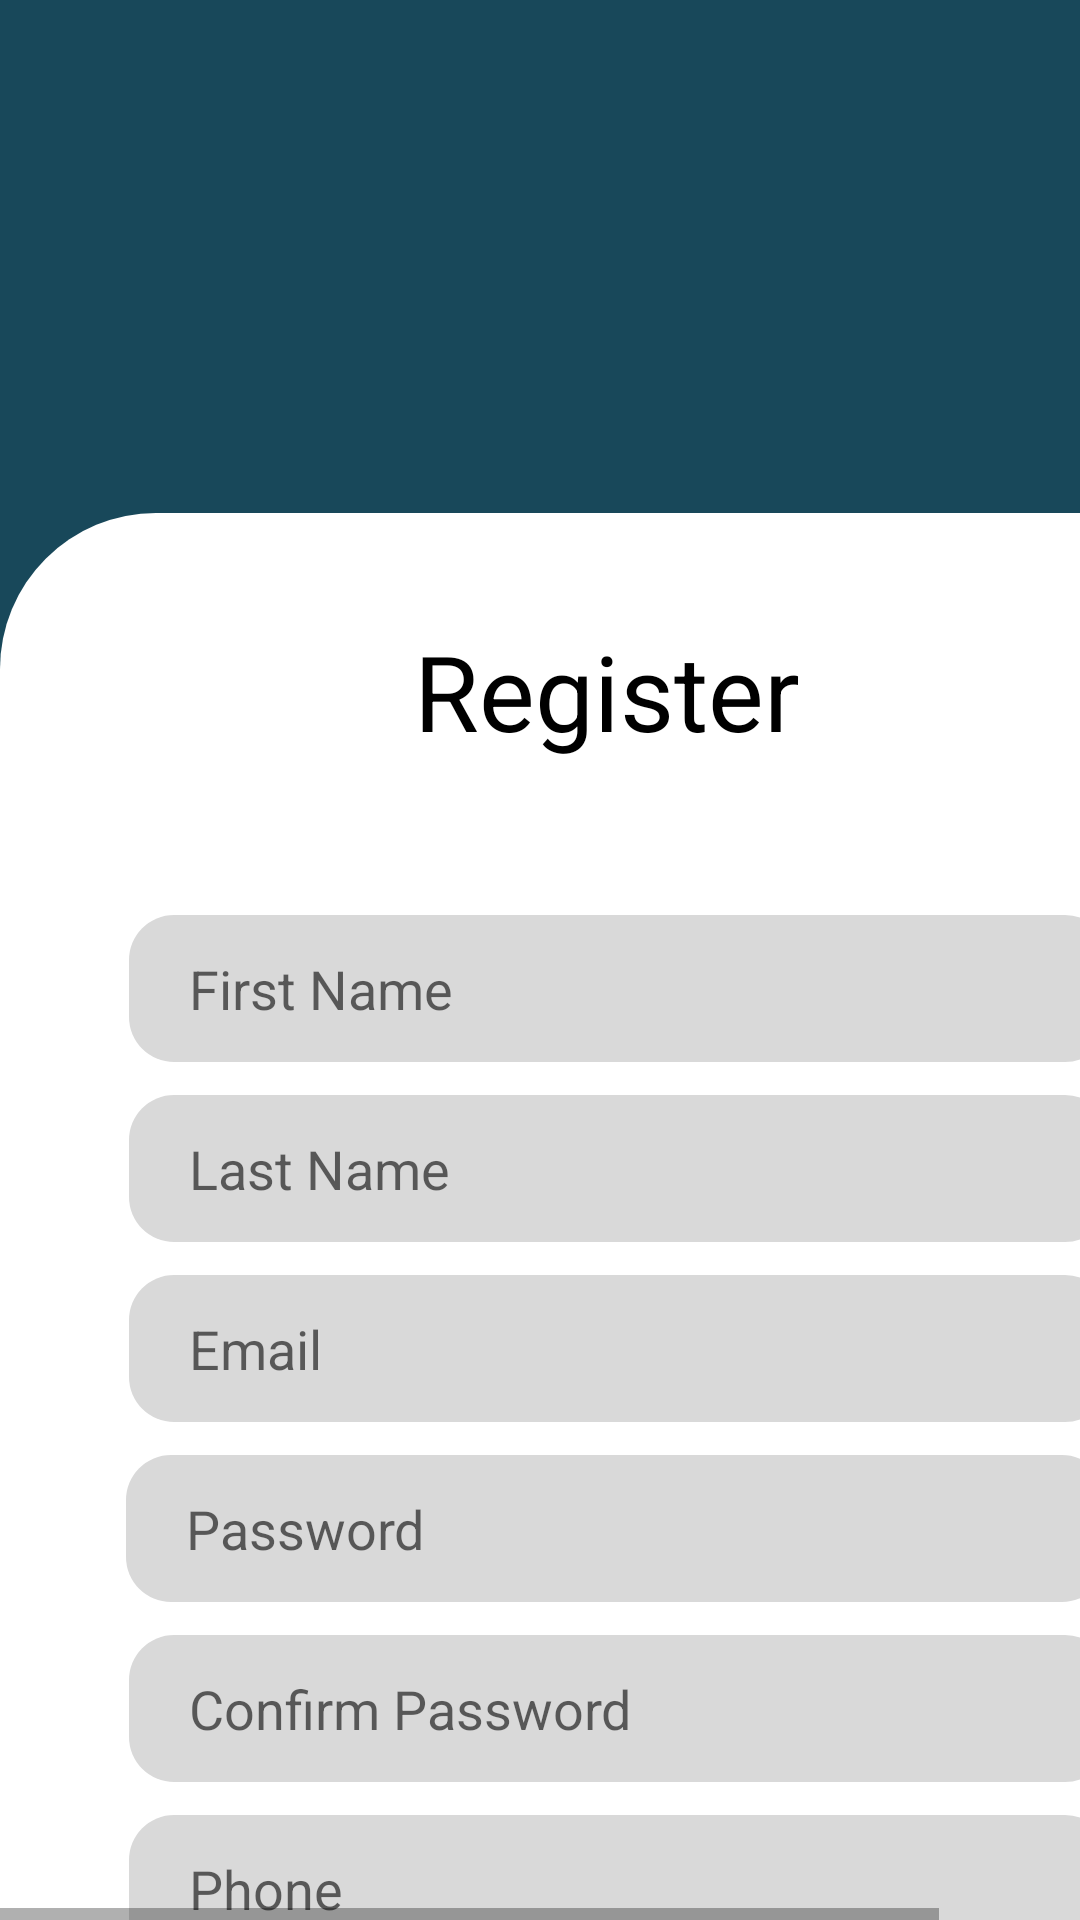

Android layout source for this screen:
<!-- AndroidManifest.xml: application theme Theme.NavigationDrawer -->
<!-- res/layout/activity_register.xml -->
<?xml version="1.0" encoding="utf-8"?>
<androidx.constraintlayout.widget.ConstraintLayout xmlns:android="http://schemas.android.com/apk/res/android"
    xmlns:app="http://schemas.android.com/apk/res-auto"
    xmlns:tools="http://schemas.android.com/tools"
    android:layout_width="match_parent"
    android:layout_height="match_parent"
    tools:context=".Register">

    <LinearLayout
        android:layout_width="match_parent"
        android:layout_height="match_parent"
        android:orientation="vertical">

    <HorizontalScrollView
        xmlns:android="http://schemas.android.com/apk/res/android"
        xmlns:tools="http://schemas.android.com/tools"
        android:layout_width="match_parent"
        android:layout_height="wrap_content" >

        <ScrollView android:id="@+id/register"
            android:layout_width="wrap_content"
            android:layout_height="match_parent" >

            <RelativeLayout android:id="@+id/content_container"
                android:layout_width="wrap_content"
                android:layout_height="wrap_content" >



                <RelativeLayout android:id="@+id/register"
                    android:layout_marginTop="0dp"
                    android:layout_marginStart="0dp"
                    android:layout_width="wrap_content"
                    android:layout_height="wrap_content"
                    >

                    <View
                        android:id="@+id/view"
                        android:layout_width="414dp"
                        android:layout_height="896dp"
                        android:layout_marginStart="0dp"
                        android:layout_marginTop="0dp"
                        android:background="@color/lavender" />

                    <View
                        android:id="@+id/shape3"
                        android:layout_width="414dp"
                        android:layout_height="725dp"
                        android:layout_marginStart="0dp"
                        android:layout_marginTop="171dp"
                        android:background="@drawable/shape3" />


                    <RelativeLayout android:id="@+id/sign_in_button_ek1"
                        android:layout_marginTop="752dp"
                        android:layout_marginStart="126dp"
                        android:layout_width="wrap_content"
                        android:layout_height="wrap_content"
                        >

                        <androidx.appcompat.widget.AppCompatButton
                            android:id="@+id/regBtn"
                            android:layout_width="162dp"
                            android:layout_height="50dp"
                            android:layout_marginStart="0dp"
                            android:layout_marginTop="0dp"
                            android:background="@drawable/shape2"
                            android:text="Register"
                            android:textAllCaps="false"
                            android:textColor="@color/white"
                            android:textSize="20sp" />

                    </RelativeLayout>


                    <RelativeLayout
                        android:id="@+id/password_ek1"
                        android:layout_marginTop="485dp"
                        android:layout_marginStart="42dp"
                        android:layout_width="wrap_content"
                        android:layout_height="wrap_content"
                        >

                        <EditText
                            android:id="@+id/password"
                            android:layout_width="327dp"
                            android:layout_height="49dp"
                            android:layout_marginStart="0dp"
                            android:layout_marginTop="0dp"
                            android:background="@drawable/img_btn1"
                            android:hint="Password"
                            android:inputType="textPassword"
                            android:paddingStart="20dp" />

                    </RelativeLayout>


                    <RelativeLayout android:id="@+id/confirm_password"
                        android:layout_marginTop="545dp"
                        android:layout_marginStart="43dp"
                        android:layout_width="wrap_content"
                        android:layout_height="wrap_content"
                        >

                        <EditText
                            android:id="@+id/confirmPwd"
                            android:layout_width="327dp"
                            android:layout_height="49dp"
                            android:layout_marginStart="0dp"
                            android:layout_marginTop="0dp"
                            android:background="@drawable/img_btn1"
                            android:hint="Confirm Password"
                            android:inputType="textPassword"
                            android:paddingStart="20dp" />


                    </RelativeLayout>


                    <RelativeLayout android:id="@+id/phonee"
                        android:layout_marginTop="605dp"
                        android:layout_marginStart="43dp"
                        android:layout_width="wrap_content"
                        android:layout_height="wrap_content"
                        >

                        <EditText
                            android:id="@+id/phone"
                            android:background="@drawable/img_btn1"
                            android:layout_marginStart="0dp"
                            android:layout_marginTop="0dp"
                            android:layout_width="327dp"
                            android:layout_height="49dp"
                            android:hint="Phone"
                            android:inputType="phone"
                            android:paddingStart="20dp"/>

                    </RelativeLayout>


                    <RelativeLayout android:id="@+id/nic_pass"
                        android:layout_marginTop="665dp"
                        android:layout_marginStart="43dp"
                        android:layout_width="wrap_content"
                        android:layout_height="wrap_content"
                        >

                        <EditText
                            android:id="@+id/NicPassport"
                            android:background="@drawable/img_btn1"
                            android:layout_marginStart="0dp"
                            android:layout_marginTop="0dp"
                            android:layout_width="327dp"
                            android:layout_height="49dp"
                            android:hint="NIC or Passport Number"
                            android:inputType="text"
                            android:paddingStart="20dp"/>

                    </RelativeLayout>


                    <RelativeLayout android:id="@+id/fn"
                        android:layout_marginTop="305dp"
                        android:layout_marginStart="43dp"
                        android:layout_width="wrap_content"
                        android:layout_height="wrap_content"
                        >

                        <EditText
                            android:id="@+id/firstname"
                            android:layout_width="327dp"
                            android:layout_height="49dp"
                            android:layout_marginStart="0dp"
                            android:layout_marginTop="0dp"
                            android:background="@drawable/img_btn1"
                            android:hint="First Name"
                            android:inputType="textPersonName"
                            android:paddingStart="20dp" />


                    </RelativeLayout>


                    <RelativeLayout android:id="@+id/ln"
                        android:layout_marginTop="365dp"
                        android:layout_marginStart="43dp"
                        android:layout_width="wrap_content"
                        android:layout_height="wrap_content"
                        >

                        <EditText
                            android:id="@+id/lastname"
                            android:layout_width="327dp"
                            android:layout_height="49dp"
                            android:layout_marginStart="0dp"
                            android:layout_marginTop="0dp"
                            android:hint="Last Name"
                            android:inputType="textPersonName"
                            android:paddingStart="20dp"
                            android:background="@drawable/img_btn1" />

                    </RelativeLayout>


                    <RelativeLayout android:id="@+id/emaill"
                        android:layout_marginTop="425dp"
                        android:layout_marginStart="43dp"
                        android:layout_width="wrap_content"
                        android:layout_height="wrap_content"
                        >

                        <EditText
                            android:id="@+id/email"
                            android:layout_width="327dp"
                            android:layout_height="49dp"
                            android:layout_marginStart="0dp"
                            android:layout_marginTop="0dp"
                            android:background="@drawable/img_btn1"
                            android:hint="Email"
                            android:inputType="textEmailAddress"
                            android:paddingStart="20dp" />


                    </RelativeLayout>

                    <TextView android:id="@+id/register_ek4"
                        android:textSize="35sp"
                        android:textColor="@color/black"
                        android:layout_marginLeft="138dp"
                        android:layout_marginTop="207dp"
                        android:layout_width="178.5dp"
                        android:layout_height="65.5dp"
                        android:text="Register"
                        />


                    <RelativeLayout android:id="@+id/logo_ek2"
                        android:layout_marginTop="41dp"
                        android:layout_marginStart="101dp"
                        android:layout_width="wrap_content"
                        android:layout_height="wrap_content"
                        >

                        <ImageView
                            android:id="@+id/logo"
                            android:layout_width="320dp"
                            android:layout_height="320dp"
                            android:layout_marginStart="-55dp"
                            android:layout_marginTop="-80dp"
                            android:contentDescription="logo"
                            android:src="@drawable/logo_main" />

                    </RelativeLayout>

                </RelativeLayout>


            </RelativeLayout>

        </ScrollView>
    </HorizontalScrollView>
    </LinearLayout>

</androidx.constraintlayout.widget.ConstraintLayout>
<!-- resources referenced by this layout -->
<resources>
  <color name="black">#FF000000</color>
  <color name="lavender">#18485A</color>
  <color name="white">#FFFFFFFF</color>
  <!-- drawable img_btn1 (drawable-v24) -->
  <?xml version="1.0" encoding="utf-8"?>
  <shape xmlns:android="http://schemas.android.com/apk/res/android"
  	android:shape="rectangle" >
  	<corners android:radius="15dp" />
  	<solid android:color="@color/img_btn1" />
  </shape>
  <!-- drawable shape2 (drawable-v24) -->
  <?xml version="1.0" encoding="utf-8"?>
  <shape xmlns:android="http://schemas.android.com/apk/res/android"
  	android:shape="rectangle" >
  	<corners android:radius="12dp" />
  	<stroke android:color="#18485a" android:width="1dp" />
  	<solid android:color="@color/shape2" />
  </shape>
  <!-- drawable shape3 (drawable-v24) -->
  <?xml version="1.0" encoding="utf-8"?>
  <shape xmlns:android="http://schemas.android.com/apk/res/android"
  	android:shape="rectangle" >
  	<corners android:radius="52dp" />
  	<solid android:color="@color/shape3" />
  </shape>
  <style name="Theme.NavigationDrawer" parent="Theme.MaterialComponents.DayNight.DarkActionBar">
          
          <item name="colorPrimary">@color/lavender</item>
          <item name="colorPrimaryVariant">@color/purple_700</item>
          <item name="colorOnPrimary">@color/white</item>
          
          <item name="colorSecondary">@color/teal_200</item>
          <item name="colorSecondaryVariant">@color/teal_700</item>
          <item name="colorOnSecondary">@color/black</item>
          
          <item name="android:statusBarColor" tools:targetApi="l">?attr/colorPrimaryVariant</item>
          
      </style>
  <color name="img_btn1">#D9D9D9</color>
  <color name="shape2">#18485A</color>
  <color name="shape3">#ffffff</color>
  <color name="purple_700">#FF3700B3</color>
  <color name="teal_200">#FF03DAC5</color>
  <color name="teal_700">#FF018786</color>
</resources>
